Photos from the image-classification dataset "Data" in the GitHub repository billlyzhaoyh/StillGood. Its 10 classes are: apple, broccoli, butternut squash, carrot, egg, garlic, lemon, lime, onion, potato.

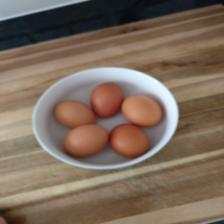
Label: egg

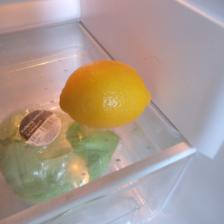
Label: lemon

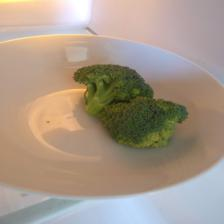
Label: broccoli

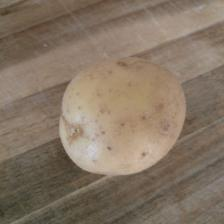
Label: potato

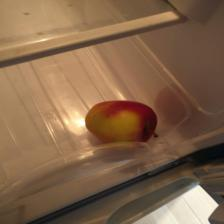
Label: apple

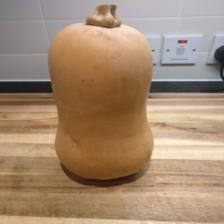
Label: butternut squash
